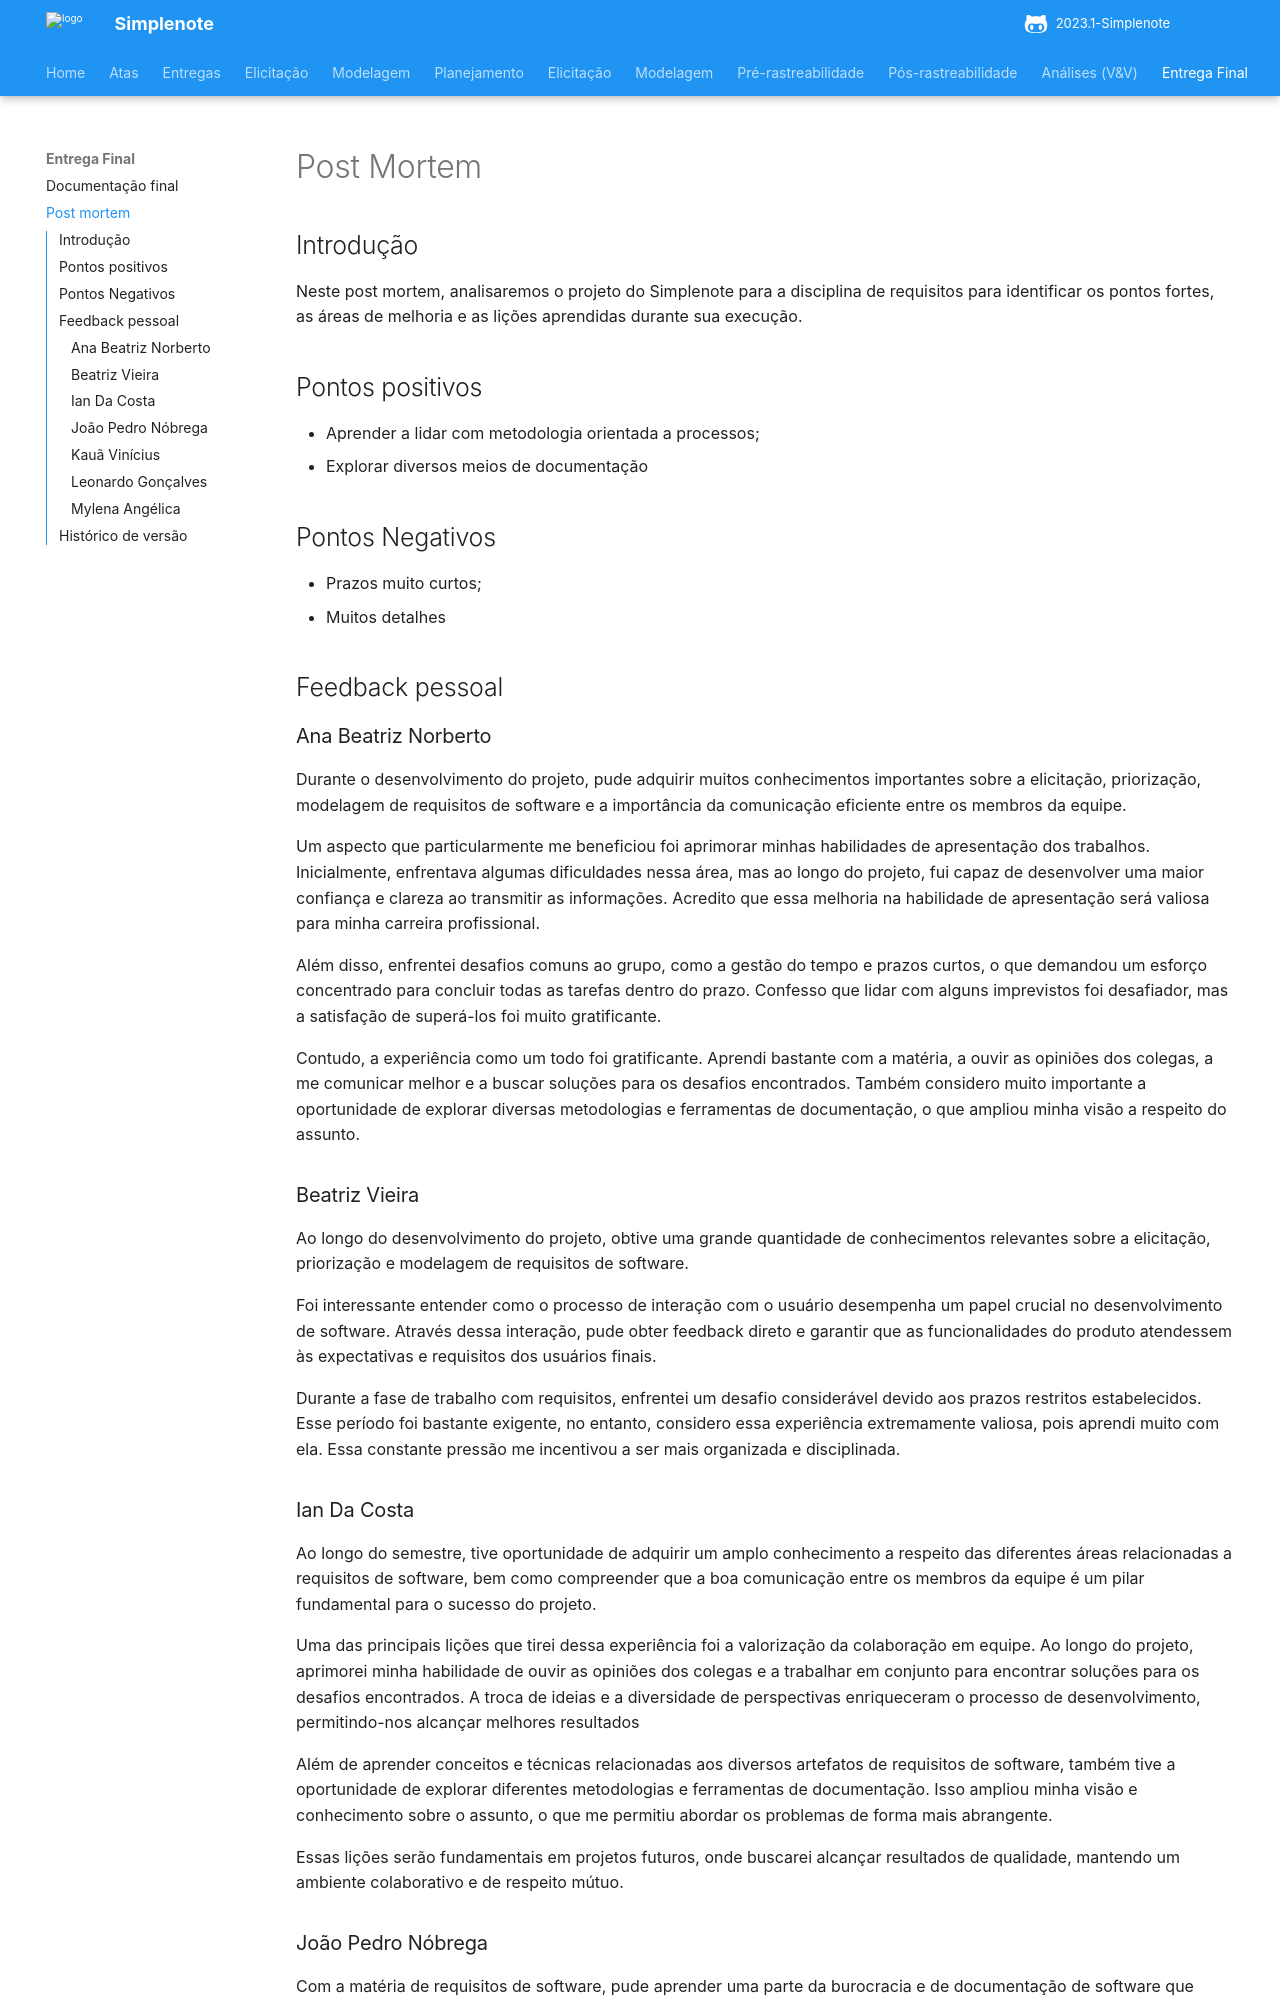

repository: ananorberto/2023.1-Simplenote · page: PostMortem/index.html · generator: mkdocs

# Post Mortem
## Introdução
Neste post mortem, analisaremos o projeto do Simplenote para a disciplina de requisitos para identificar os pontos fortes, as áreas de melhoria e as lições aprendidas durante sua execução.

## Pontos positivos
- Aprender a lidar com metodologia orientada a processos;
- Explorar diversos meios de documentação
## Pontos Negativos
- Prazos muito curtos;
- Muitos detalhes
## Feedback pessoal

### Ana Beatriz Norberto
Durante o desenvolvimento do projeto, pude adquirir muitos conhecimentos importantes sobre a elicitação, priorização, modelagem de requisitos de software e a importância da comunicação eficiente entre os membros da equipe.

Um aspecto que particularmente me beneficiou foi aprimorar minhas habilidades de apresentação dos trabalhos. Inicialmente, enfrentava algumas dificuldades nessa área, mas ao longo do projeto, fui capaz de desenvolver uma maior confiança e clareza ao transmitir as informações. Acredito que essa melhoria na habilidade de apresentação será valiosa para minha carreira profissional.

Além disso, enfrentei desafios comuns ao grupo, como a gestão do tempo e prazos curtos, o que demandou um esforço concentrado para concluir todas as tarefas dentro do prazo.
Confesso que lidar com alguns imprevistos foi desafiador, mas a satisfação de superá-los foi muito gratificante.

Contudo, a experiência como um todo foi gratificante. Aprendi bastante com a matéria, a ouvir as opiniões dos colegas, a me comunicar melhor e a buscar soluções para os desafios encontrados. Também considero muito importante a oportunidade de explorar diversas metodologias e ferramentas de documentação, o que ampliou minha visão a respeito do assunto.

### Beatriz Vieira

Ao longo do desenvolvimento do projeto, obtive uma grande quantidade de conhecimentos relevantes sobre a elicitação, priorização e modelagem de requisitos de software. 

Foi interessante entender como o processo de interação com o usuário desempenha um papel crucial no desenvolvimento de software. Através dessa interação, pude obter feedback direto e garantir que as funcionalidades do produto atendessem às expectativas e requisitos dos usuários finais.

Durante a fase de trabalho com requisitos, enfrentei um desafio considerável devido aos prazos restritos estabelecidos. Esse período foi bastante exigente, no entanto, considero essa experiência extremamente valiosa, pois aprendi muito com ela. Essa constante pressão me incentivou a ser mais organizada e disciplinada.



### Ian Da Costa

Ao longo do semestre, tive oportunidade de adquirir um amplo conhecimento a respeito das diferentes áreas relacionadas a requisitos de software, bem como compreender que a boa comunicação entre os membros da equipe é um pilar fundamental para o sucesso do projeto.

Uma das principais lições que tirei dessa experiência foi a valorização da colaboração em equipe. Ao longo do projeto, aprimorei minha habilidade de ouvir as opiniões dos colegas e a trabalhar em conjunto para encontrar soluções para os desafios encontrados. A troca de ideias e a diversidade de perspectivas enriqueceram o processo de desenvolvimento, permitindo-nos alcançar melhores resultados

Além de aprender conceitos e técnicas relacionadas aos diversos artefatos de requisitos de software, também tive a oportunidade de explorar diferentes metodologias e ferramentas de documentação. Isso ampliou minha visão e conhecimento sobre o assunto, o que me permitiu abordar os problemas de forma mais abrangente.

Essas lições serão fundamentais em projetos futuros, onde buscarei alcançar resultados de qualidade, mantendo um ambiente colaborativo e de respeito mútuo.
